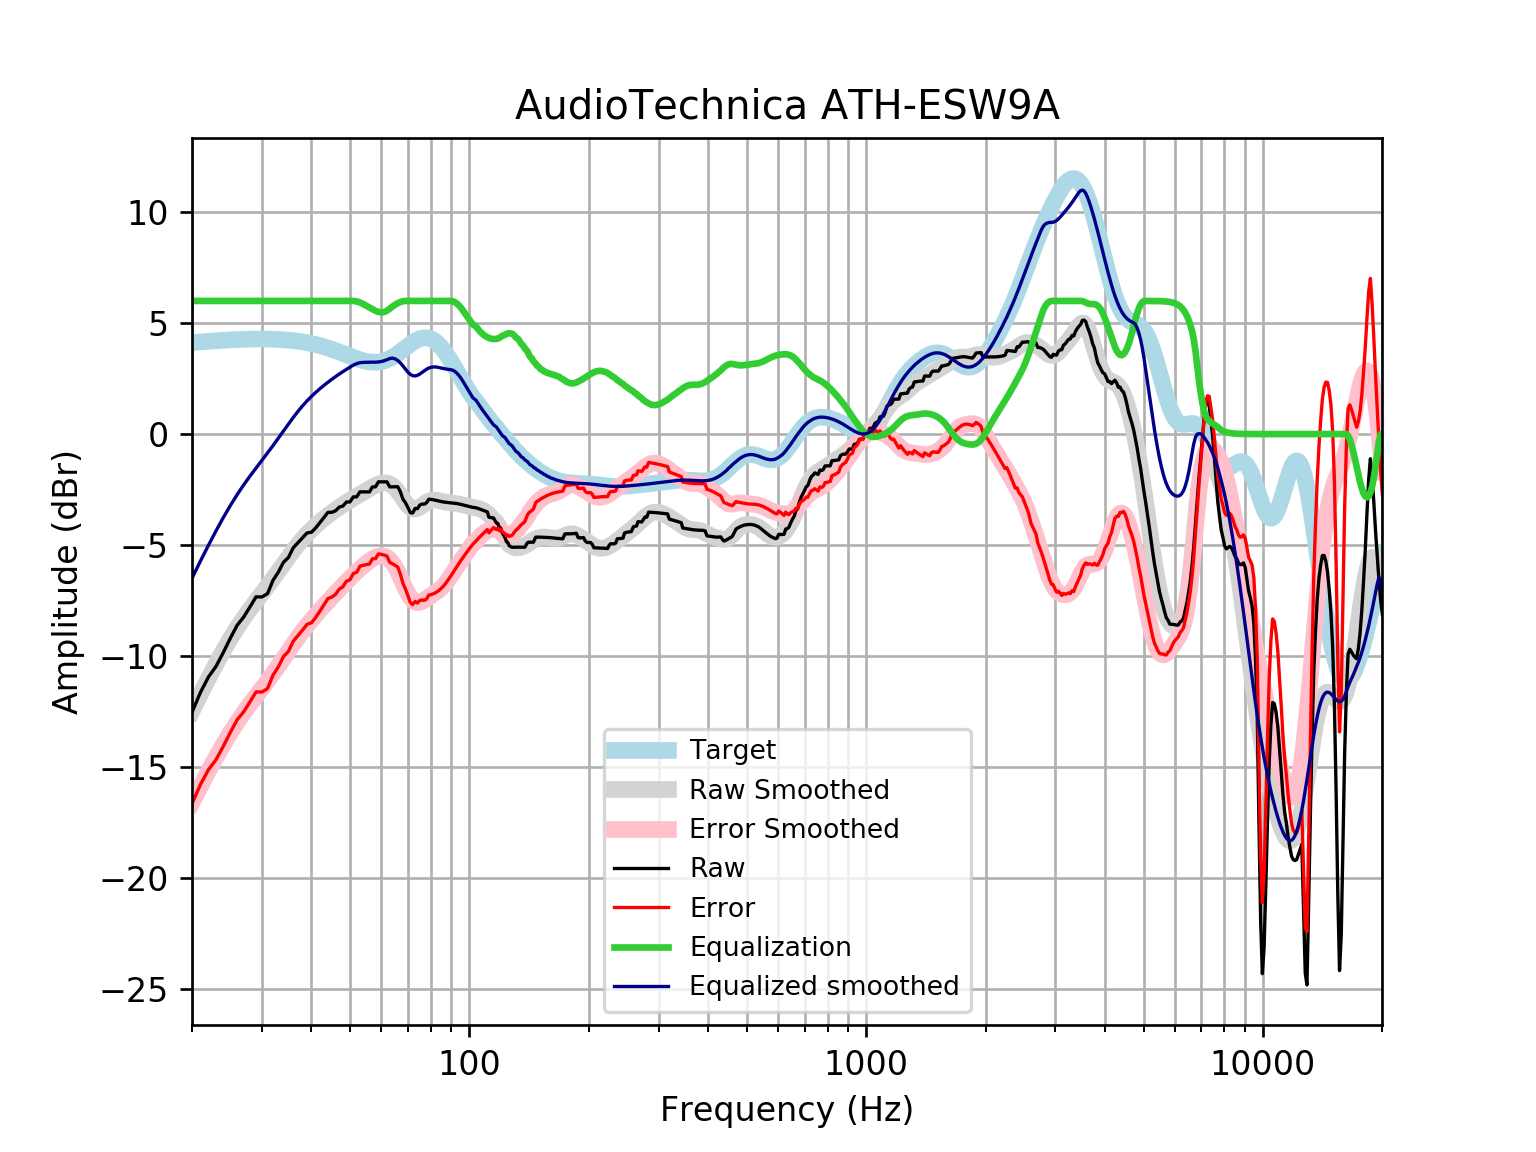

The data file committed next to this chart (first rows):
frequency, raw, error, smoothed, error_smoothed, equalization, equalized_raw, equalized_smoothed, target
20, -12.54, -16.66, -12.5, -16.62, 6, -6.539, -6.495, 4.121
21, -11.65, -15.8, -11.73, -15.88, 6.0, -5.647, -5.727, 4.152
22, -10.95, -15.13, -11.01, -15.19, 6.0, -4.949, -5.014, 4.18
23, -10.47, -14.67, -10.36, -14.56, 6, -4.466, -4.357, 4.205
24, -9.834, -14.06, -9.754, -13.98, 6, -3.834, -3.754, 4.227
25, -9.189, -13.43, -9.212, -13.46, 6, -3.189, -3.212, 4.245
26, -8.614, -12.87, -8.725, -12.98, 6.0, -2.614, -2.725, 4.259
27, -8.244, -12.51, -8.288, -12.56, 6.0, -2.244, -2.288, 4.271
28, -7.79, -12.07, -7.894, -12.17, 6.0, -1.79, -1.894, 4.278
29, -7.337, -11.62, -7.53, -11.81, 6, -1.337, -1.53, 4.283
30, -7.342, -11.63, -7.186, -11.47, 6.0, -1.342, -1.186, 4.284
31, -7.191, -11.47, -6.852, -11.13, 6, -1.191, -0.852, 4.281
32, -6.591, -10.87, -6.521, -10.8, 6, -0.5914, -0.5206, 4.275
33, -6.226, -10.49, -6.19, -10.46, 6.0, -0.2262, -0.1904, 4.265
34, -5.78, -10.03, -5.864, -10.12, 6, 0.2204, 0.1358, 4.251
35, -5.561, -9.794, -5.548, -9.781, 6.0, 0.4389, 0.4518, 4.233
36, -5.123, -9.334, -5.25, -9.461, 6.0, 0.877, 0.7505, 4.211
37, -4.896, -9.081, -4.974, -9.159, 6, 1.104, 1.026, 4.185
38, -4.676, -8.831, -4.725, -8.879, 6, 1.324, 1.275, 4.155
39, -4.454, -8.573, -4.502, -8.621, 6.0, 1.546, 1.498, 4.12
40, -4.425, -8.506, -4.302, -8.381, 6, 1.575, 1.698, 4.08
41, -4.227, -8.264, -4.122, -8.158, 6, 1.773, 1.878, 4.037
42, -3.996, -7.985, -3.958, -7.945, 6, 2.004, 2.042, 3.989
43, -3.763, -7.7, -3.806, -7.741, 6, 2.237, 2.194, 3.937
44, -3.531, -7.412, -3.665, -7.545, 6.0, 2.469, 2.335, 3.881
45, -3.526, -7.349, -3.533, -7.354, 6, 2.474, 2.467, 3.823
46, -3.459, -7.221, -3.41, -7.17, 6, 2.541, 2.59, 3.762
47, -3.292, -6.992, -3.295, -6.993, 6.0, 2.708, 2.705, 3.7
48, -3.246, -6.882, -3.186, -6.821, 6, 2.754, 2.814, 3.636
49, -3.06, -6.634, -3.084, -6.656, 6, 2.94, 2.916, 3.574
50, -3.059, -6.571, -2.986, -6.498, 6.0, 2.941, 3.014, 3.512
51, -2.831, -6.285, -2.893, -6.346, 6.0, 3.169, 3.107, 3.454
52, -2.831, -6.231, -2.802, -6.202, 5.978, 3.146, 3.176, 3.4
53, -2.605, -5.956, -2.714, -6.066, 5.931, 3.326, 3.216, 3.351
54, -2.606, -5.916, -2.628, -5.939, 5.86, 3.254, 3.232, 3.31
55, -2.607, -5.884, -2.544, -5.822, 5.781, 3.174, 3.237, 3.276
56, -2.608, -5.86, -2.462, -5.717, 5.703, 3.095, 3.241, 3.253
57, -2.38, -5.619, -2.384, -5.627, 5.627, 3.246, 3.242, 3.239
58, -2.38, -5.617, -2.314, -5.554, 5.554, 3.174, 3.24, 3.237
59, -2.153, -5.399, -2.256, -5.506, 5.506, 3.353, 3.25, 3.246
60, -2.153, -5.421, -2.214, -5.486, 5.486, 3.333, 3.272, 3.268
61, -2.154, -5.455, -2.196, -5.501, 5.501, 3.347, 3.305, 3.301
62, -2.154, -5.5, -2.206, -5.556, 5.556, 3.403, 3.35, 3.346
63, -2.38, -5.782, -2.249, -5.655, 5.655, 3.274, 3.406, 3.402
64, -2.378, -5.846, -2.327, -5.798, 5.748, 3.37, 3.422, 3.468
65, -2.375, -5.917, -2.439, -5.984, 5.829, 3.454, 3.39, 3.542
66, -2.373, -5.995, -2.581, -6.205, 5.899, 3.526, 3.318, 3.622
67, -2.601, -6.308, -2.743, -6.452, 5.951, 3.351, 3.208, 3.707
68, -2.929, -6.725, -2.912, -6.708, 5.985, 3.056, 3.073, 3.796
69, -3.092, -6.976, -3.073, -6.957, 6.0, 2.908, 2.927, 3.884
70, -3.304, -7.275, -3.21, -7.18, 6, 2.696, 2.79, 3.97
71, -3.546, -7.598, -3.311, -7.362, 6, 2.454, 2.689, 4.053
72, -3.554, -7.682, -3.367, -7.493, 6.0, 2.446, 2.633, 4.128
73, -3.348, -7.544, -3.379, -7.571, 6, 2.652, 2.621, 4.195
74, -3.362, -7.614, -3.352, -7.599, 6, 2.638, 2.648, 4.251
75, -3.203, -7.498, -3.295, -7.586, 6, 2.797, 2.705, 4.295
76, -3.152, -7.478, -3.222, -7.543, 6.0, 2.848, 2.778, 4.325
77, -3.157, -7.497, -3.146, -7.483, 6, 2.843, 2.854, 4.341
78, -3.097, -7.437, -3.078, -7.414, 6, 2.903, 2.922, 4.34
79, -2.937, -7.261, -3.026, -7.346, 6, 3.063, 2.974, 4.324
... 553 more rows
